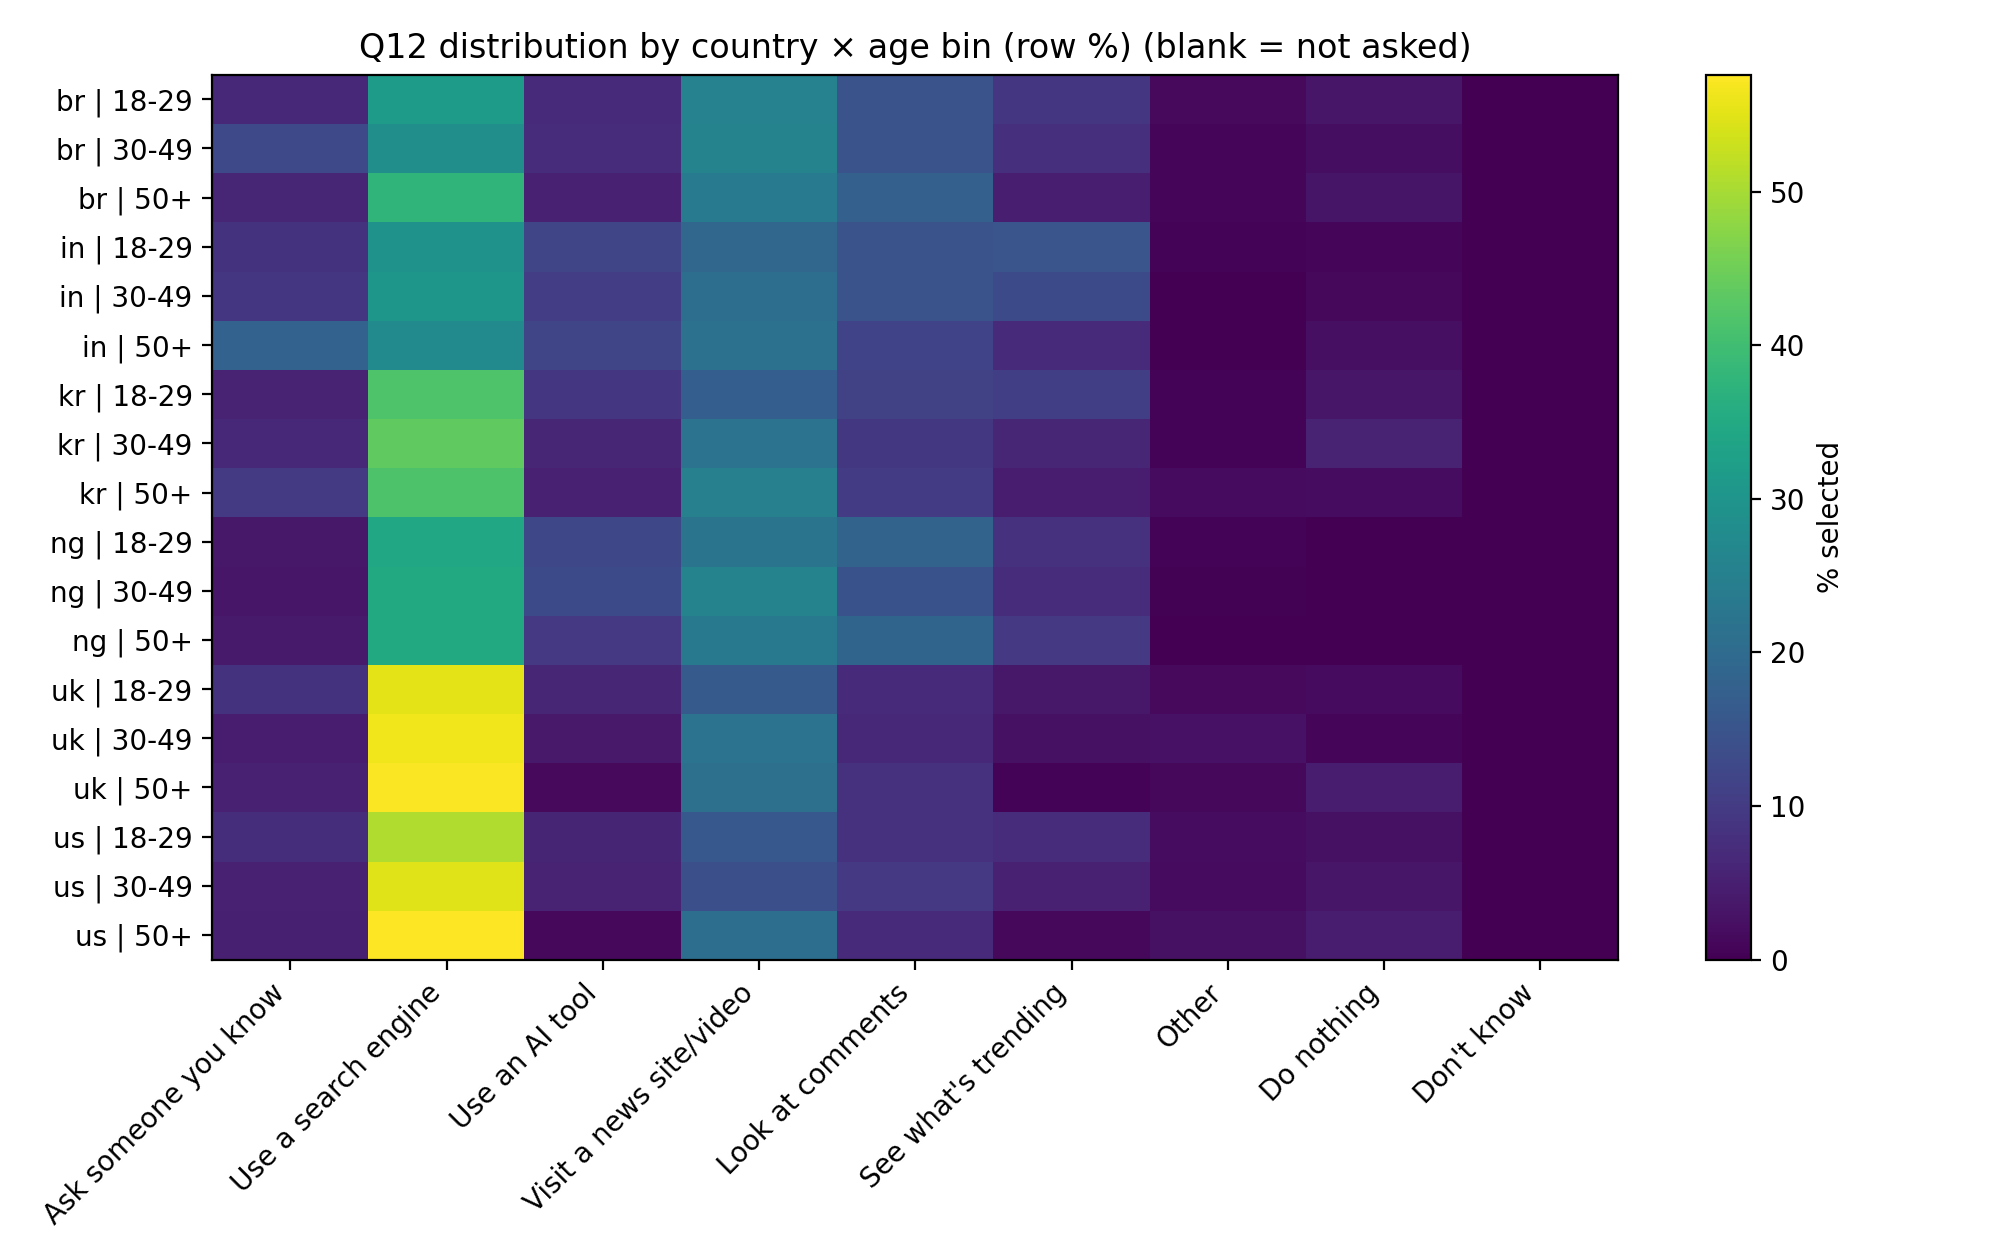

Data behind this chart, as committed beside it:
country, age_bin, Ask someone you know, Use a search engine, Use an AI tool, Visit a news site/video, Look at comments, See what's trending, Other, Do nothing, Don't know
br, 18-29, 6.609, 31.9, 7.184, 25.57, 14.66, 9.195, 1.437, 3.448, 0.0
br, 30-49, 12.73, 28.57, 7.273, 25.71, 14.81, 8.052, 0.7792, 2.078, 0.0
br, 50+, 6.22, 37.8, 5.263, 23.92, 17.7, 4.785, 0.9569, 3.349, 0.0
in, 18-29, 8.533, 29.33, 12.0, 18.93, 14.67, 15.2, 0.5333, 0.8, 0.0
in, 30-49, 9.063, 30.51, 10.57, 20.85, 14.8, 12.99, 0.0, 1.208, 0.0
in, 50+, 18.18, 27.27, 11.96, 21.53, 11.48, 7.177, 0.0, 2.392, 0.0
kr, 18-29, 5.682, 41.76, 9.091, 17.33, 11.36, 10.8, 0.5682, 3.409, 0.0
kr, 30-49, 6.522, 43.48, 6.211, 22.05, 9.317, 6.211, 0.6211, 5.59, 0.0
kr, 50+, 9.732, 41.61, 5.369, 25.17, 10.07, 4.362, 1.678, 2.013, 0.0
ng, 18-29, 3.817, 34.61, 12.47, 22.14, 18.32, 8.142, 0.5089, 0.0, 0.0
ng, 30-49, 3.54, 34.96, 13.05, 25.88, 14.6, 7.301, 0.4425, 0.2212, 0.0
ng, 50+, 4.11, 34.93, 9.589, 23.29, 18.49, 9.589, 0.0, 0.0, 0.0
uk, 18-29, 8.499, 55.24, 6.232, 16.43, 6.799, 3.683, 1.416, 1.7, 0.0
uk, 30-49, 4.61, 56.38, 3.901, 21.99, 6.738, 2.482, 2.837, 1.064, 0.0
uk, 50+, 5.183, 57.32, 1.524, 21.34, 8.232, 0.6098, 1.22, 4.573, 0.0
us, 18-29, 7.606, 50.7, 5.915, 15.77, 8.169, 7.324, 1.972, 2.535, 0.0
us, 30-49, 5.3, 54.77, 5.654, 14.13, 9.541, 5.3, 1.767, 3.534, 0.0
us, 50+, 4.984, 57.63, 1.246, 20.87, 7.165, 1.246, 2.492, 4.361, 0.0
